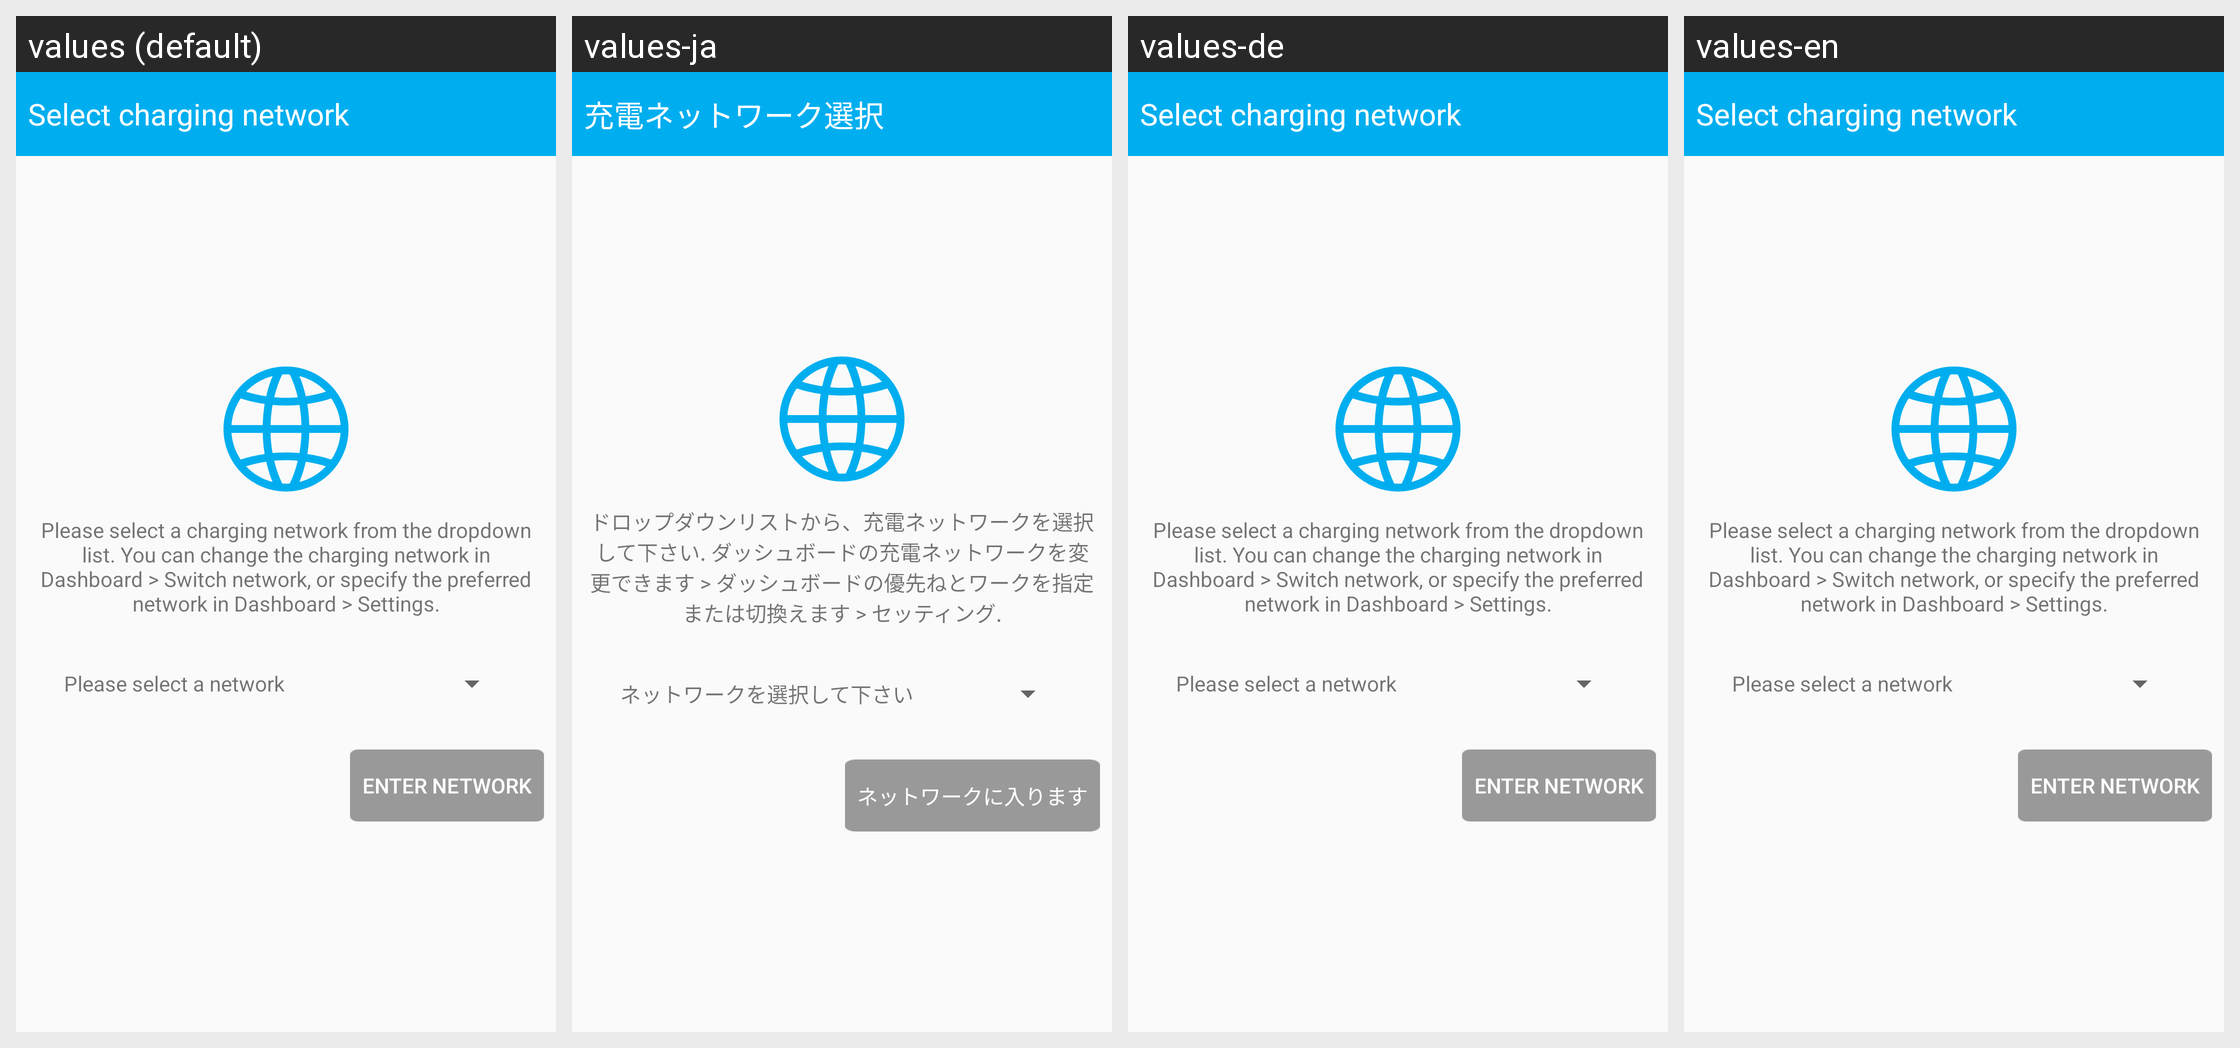

Locale-by-locale string values for the Android screen shown in this grid:
Android screen res/layout/activity_select_network.xml rendered under 4 locales, left to right: values (default), values-ja, values-de, values-en. Device: Nexus 5 (rendered at 1080×1920; each locale shown at half size, 540×960, under a caption strip naming it); theme AppTheme.
Other locales in the repository, not shown: values-fr, values-sv, values-zh.
Strings drawn on this screen, with the default value and each locale's value (text and hints the layout hard-codes, and strings that could not be matched under every locale, appear in the picture but are not listed):

title_activity_select_network
  values: Select charging network
  values-ja: 充電ネットワーク選択
  values-de: Select charging network
  values-en: Select charging network

network_content
  values: Please select a charging network from the dropdown list. You can change the charging network in Dashboard > Switch network, or specify the preferred network in Dashboard > Settings.
  values-ja: ドロップダウンリストから、充電ネットワークを選択して下さい. ダッシュボードの充電ネットワークを変更できます > ダッシュボードの優先ねとワークを指定または切換えます > セッティング.
  values-de: Please select a charging network from the dropdown list. You can change the charging network in Dashboard > Switch network, or specify the preferred network in Dashboard > Settings.  [not translated; the default value is used]
  values-en: Please select a charging network from the dropdown list. You can change the charging network in Dashboard > Switch network, or specify the preferred network in Dashboard > Settings.  [not translated; the default value is used]

select_network
  values: Please select a network
  values-ja: ネットワークを選択して下さい
  values-de: Please select a network  [not translated; the default value is used]
  values-en: Please select a network  [not translated; the default value is used]

network_next
  values: ENTER NETWORK
  values-ja: ネットワークに入ります
  values-de: ENTER NETWORK
  values-en: ENTER NETWORK
